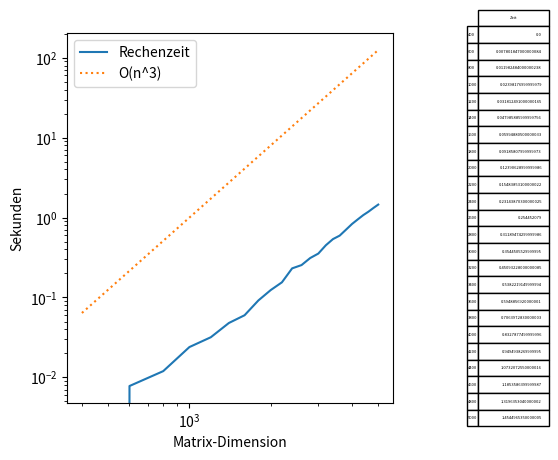

Reproduce this figure in Python.
# -*- coding: utf-8 -*-
"""
Created on Mon Jan  6 17:54:43 2020

@author: Florian
"""

import numpy as np
import time
import matplotlib.pyplot as plt


def zufallsmatrix(n, nonzeros):
	A = np.concatenate((np.zeros((n,nonzeros)), np.random.rand(n, n-nonzeros)), axis = 1)
	for i in range(n):
		np.random.shuffle(A[i])
	return A + A.T + np.diag(np.random.rand(n)*10)


ax1 = plt.subplot2grid((1,6),(0,0),colspan = 4)
ax2 = plt.subplot2grid((1,6),(0,4))
n = 5000
A_base = zufallsmatrix(n,100)
x = [i for i in range(400,n+1,200)]
y = []
for n in x:
	A = A_base[:n,:n]
	b = np.random.rand(n)
	start = time.process_time()
	z = np.linalg.solve(A,b)
	end = time.process_time()
	y.append(end-start)
ax1.loglog(x,y, label = "Rechenzeit")
ax1.loglog(x, (np.array(x)/1000)**3, label = "O(n^3)", linestyle = "dotted")
ax1.legend()
ax1.set_ylabel("Sekunden")
ax1.set_xlabel("Matrix-Dimension")
ax2.axis("Off")
tab = ax2.table(cellText=[[i] for i in y], rowLabels=x, colLabels=["Zeit"], loc = "right")
plt.show()
